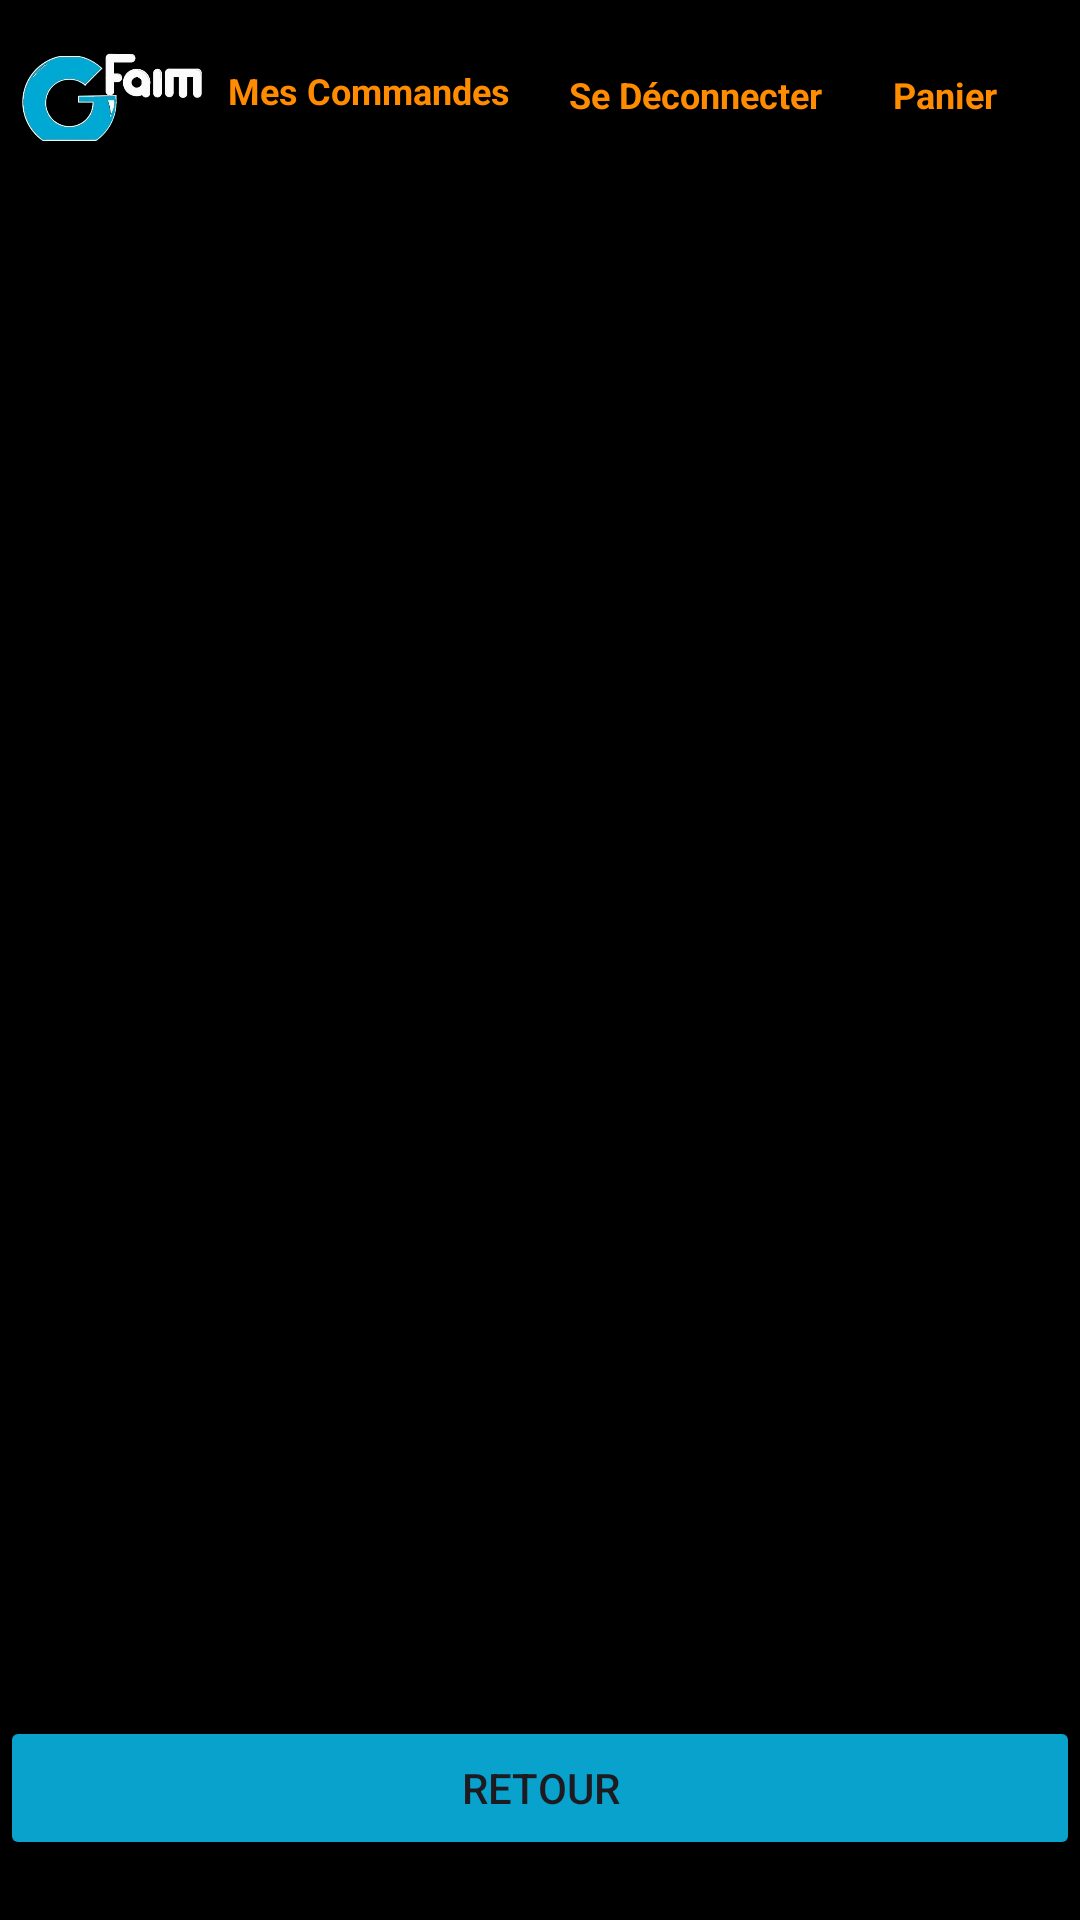

Write the Android layout XML for this screen, with the resource values it uses.
<!-- AndroidManifest.xml: application theme Theme.Gfaim -->
<!-- res/layout/activity_les_restos2.xml -->
<?xml version="1.0" encoding="utf-8"?>
<androidx.constraintlayout.widget.ConstraintLayout xmlns:android="http://schemas.android.com/apk/res/android"
    xmlns:app="http://schemas.android.com/apk/res-auto"
    xmlns:tools="http://schemas.android.com/tools"
    android:id="@+id/main"
    android:layout_width="match_parent"
    android:layout_height="match_parent"
    tools:context=".activity.LesRestosActivity"
    android:background="#000000">

    <LinearLayout
        android:id="@+id/linearLayout2"
        android:layout_width="match_parent"
        android:layout_height="match_parent"
        android:orientation="vertical"
        android:layout_marginBottom="20dp">

        <LinearLayout
            android:id="@+id/linearLayout"
            android:layout_width="match_parent"
            android:layout_height="63dp"
            android:orientation="horizontal">

            <ImageView
                android:id="@+id/imageViewLogo"
                android:layout_width="61dp"
                android:layout_height="64dp"
                android:layout_marginLeft="20px"
                android:layout_weight="1"
                app:srcCompat="@drawable/image" />

            <TextView
                android:id="@+id/mesCommandes2"
                android:layout_width="97dp"
                android:layout_height="19dp"
                android:layout_gravity="center"
                android:layout_margin="20px"
                android:layout_weight="2"
                android:text="Mes Commandes"
                android:textColor="@color/orangeGfaim"
                android:textSize="12sp"
                android:textStyle="bold" />

            <TextView
                android:id="@+id/seDeconnecter2"
                android:layout_width="91dp"
                android:layout_height="wrap_content"
                android:layout_gravity="center"
                android:layout_margin="20px"
                android:layout_weight="2"
                android:text="Se Déconnecter"
                android:textColor="@color/orangeGfaim"
                android:textSize="12dp"
                android:textStyle="bold" />

            <TextView
                android:id="@+id/panier2"
                android:layout_width="52dp"
                android:layout_height="wrap_content"
                android:layout_gravity="center"
                android:layout_margin="20px"
                android:layout_weight="2"
                android:text="Panier"
                android:textColor="@color/orangeGfaim"
                android:textSize="12dp"
                android:textStyle="bold" />
        </LinearLayout>

        <androidx.recyclerview.widget.RecyclerView
            android:id="@+id/recyclerViewRestaurants"
            android:layout_width="match_parent"
            android:layout_height="0dp"
            android:layout_margin="10px"
            android:layout_weight="1"
            tools:listitem="@layout/restaurant_item" />

        <Button
            android:id="@+id/buttonRetour"
            android:layout_width="match_parent"
            android:layout_height="wrap_content"
            android:backgroundTint="@color/bleuGfaim"
            android:text="Retour" />
    </LinearLayout>
</androidx.constraintlayout.widget.ConstraintLayout>
<!-- res/layout/restaurant_item.xml (included above) -->
<?xml version="1.0" encoding="utf-8"?>
<LinearLayout xmlns:android="http://schemas.android.com/apk/res/android"
    xmlns:tools="http://schemas.android.com/tools"
    android:layout_width="match_parent"
    android:layout_height="wrap_content"
    android:layout_margin="50px"
    android:background="@drawable/roundedsquare"
    android:backgroundTint="#FFFFFF"
    android:orientation="vertical"
    android:padding="10dp">

    <LinearLayout
        android:layout_width="match_parent"
        android:layout_height="wrap_content"
        android:gravity="center_vertical"
        android:orientation="horizontal"
        android:padding="10dp">

        <LinearLayout
            android:layout_width="0dp"
            android:layout_height="wrap_content"
            android:layout_weight="3"
            android:orientation="vertical">

            <TextView
                android:id="@+id/restaurant_name"
                android:layout_width="wrap_content"
                android:layout_height="wrap_content"
                android:text="Nom du restaurant"
                android:textColor="@color/bleuGfaim"
                android:textSize="18sp"
                android:textStyle="bold" />

            <TextView
                android:id="@+id/restaurant_address"
                android:layout_width="wrap_content"
                android:layout_height="wrap_content"
                android:text="Adresse du restaurant"
                android:textSize="14sp"
                android:textStyle="bold" />
        </LinearLayout>

        <Button
            android:id="@+id/button_menu"
            android:layout_width="wrap_content"
            android:layout_height="wrap_content"
            android:backgroundTint="@color/orangeGfaim"
            android:text="Menu"
            android:textColor="@android:color/white" />
    </LinearLayout>
</LinearLayout>
<!-- resources referenced by this layout -->
<resources>
  <color name="bleuGfaim">#08A2CC</color>
  <color name="orangeGfaim">#FF8C00</color>
  <!-- drawable image: png bitmap (drawable, 56327 bytes) -->
  <!-- drawable roundedsquare (drawable) -->
  <?xml version="1.0" encoding="utf-8"?>
  <shape xmlns:android="http://schemas.android.com/apk/res/android"
      android:shape="rectangle">
      <solid android:color="#474343"/>
      <corners android:radius="30dp"/>
  </shape>
  <style name="Theme.Gfaim" parent="Base.Theme.Gfaim" />
  <style name="Base.Theme.Gfaim" parent="Theme.Material3.DayNight.NoActionBar">
      </style>
</resources>
